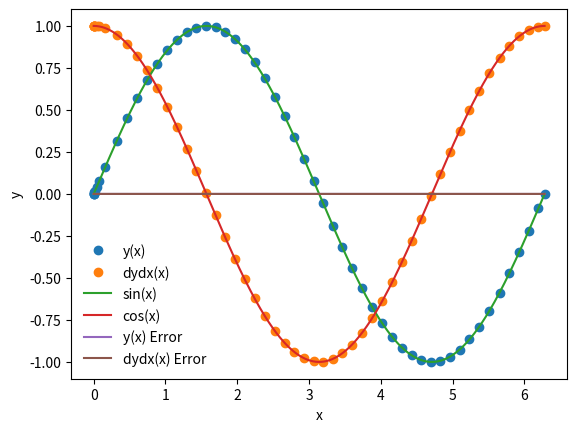

Write the Python code that produced this figure.
%matplotlib inline
import matplotlib.pyplot as plt
import numpy as np

def dydx(x,y):  #y is the array
    
    #set the derivatives
    #d^2y/dx^2 = -y
    #so we can write
    #dydx = z
    #dzdx = -y    
    
    #we will set y = y[0]
    #we will set z = y[1]   
    
    
    y_derivs = np.zeros(2)   
    
    #set dydx=z     
    y_derivs[0] = y[1]   
    
    #set dzdx n= -y    
    y_derivs[1] = -1*y[0]
    
    #returns array
    return y_derivs
    

def rk4_mv_core(dydx,xi,yi,nv,h):
    
    #declare k? arrays
    k1 = np.zeros(nv)
    k2 = np.zeros(nv)
    k3 = np.zeros(nv)
    k4 = np.zeros(nv)
    
    #define x at 1/2 step
    x_ipoh = xi + 0.5*h
    
    #define x at 1 step
    x_ipo = xi + h
    
    #declare a temp y array
    y_temp = np.zeros(nv)
    
    #get k1 values
    y_derivs = dydx(xi,yi)
    k1[:] = h*y_derivs[:]
    
    #get k2 values
    y_temp[:] = yi[:] + 0.5*k1[:]
    y_derivs = dydx(x_ipoh,y_temp)
    k2[:] = h*y_derivs[:]
    
    #get k3 values
    y_temp[:] = yi[:] + 0.5*k2[:]
    y_derivs = dydx(x_ipoh,y_temp)
    k3[:] = h*y_derivs[:]
    
    #get k4 values
    y_temp[:] = yi[:] + k3[:]
    y_derivs = dydx(x_ipoh,y_temp)
    k4[:] = h*y_derivs[:]
    
    #advance y by a step h
    yipo = yi + (k1 +2*k2 + 2*k3 +k4)/6.  #weighted sum
    
   
    return yipo

def rk4_mv_ad(dydx,x_i,y_i,nv,h,tol):
    
    #define safety scale
    SAFETY = 0.9    
    H_NEW_FAC = 2.0    
    
    #set a max number of iterations
    imax = 10000
    
    #set an iteration variable
    i = 0
    
    #create an error
    Delta = np.full(nv,2*tol)  #cant take steps 2* the tolerance 
    
    #remember the step
    h_step = h
    
    #adjust step
    while(Delta.max()/tol > 1.0):
        
         
        y_2 = rk4_mv_core(dydx,x_i,y_i,nv,h_step)
        y_1 = rk4_mv_core(dydx,x_i,y_i,nv,0.5*h_step)
        y_11 = rk4_mv_core(dydx,x_i+0.5*h_step,y_1,nv,0.5*h_step)
        
        #compute an error
        Delta = np.fabs(y_2 - y_11)
        
        #if the error is too large, take a smaller step
        if(Delta.max()/tol > 1.0):
            
            #our error is too large, decrease the step
            h_step *= SAFETY * (Delta.max()/tol)**(-0.25)
            
        #check iteration
        if(i>=imax):
            print("too many iterations in rk4_mv_ad()")
            raise StopIteration("ending after i= ",i)
            
        #iterate
        i+=1
        
    #next time, try to take a bigger step
    h_new = np.fmin(h_step * (Delta.max()/tol)**(-0.9), h_step*H_NEW_FAC)
    
    #return the answer, a new step, and the step we actually took
    return y_2, h_new, h_step

def rk4_mv(dfdx,a,b,y_a,tol):
    
    #dfdx is the derivative wrt x
    #a is the lower bound
    #b is the upper
    #y_a are the boundary conditions  
    #tol is the tolerance for integrating y
    
    #define our starting step
    xi = a
    yi = y_a.copy()
    
    #an initial step size == make very small!
    h = 1.0e-4 * (b-a)
    
    #set a maximum number of iterations
    imax = 10000
    
    #set an iteration variable
    i = 0
    
    #set the number of coupled odes to the size of y_a
    nv = len(y_a)
    
    #set the initial conditions
    x = np.full(1,a)
    y = np.full((1,nv),y_a)  
    
    
    flag = 1
    
    #loop until we reach the right side
    while(flag):
        
        #calculate y_i+1
        yi_new, h_new, h_step = rk4_mv_ad(dydx,xi,yi,nv,h,tol)
        
        
        h = h_new
        
        #prevent an overshoot
        if(xi+h_step>b):
            
            #take a smaller step
            h = b-xi
            
            #recalculate y_i+1
            yi_new, h_new, h_step = rk4_mv_ad(dydx,xi,yi,nv,h,tol)
            
            #break
            flag = 0
            
        #update values
        xi += h_step
        yi[:] = yi_new[:]
        
        #add the step to the arrays
        x = np.append(x,xi)
        y_new = np.zeros((len(x),nv))
        y_new[0:len(x)-1,:] = y
        y_new[-1,:] = yi[:]
        del y #destroys memory  
        y = y_new
        
        #prevent too many iterations
        if(i>=imax):
            
            print("max iterations reached.")
            raise StopIteration("iteration number= ",i)
            
        #iterate
        i += 1
        
        
        s = "i = %3d\tx = %9.8f\th = %9.8f\tb=%9.8f" % (i,xi, h_step, b)
        print(s)
        
        #break if new xi is == b
        if(xi==b):
            flag = 0
            
    #return answer
    return x,y

a = 0.0
b = 2.0 * np.pi

y_0 = np.zeros(2)
y_0[0] = 0.0
y_0[1] = 1.0
nv = 2  

tolerance = 1.0e-6


x,y = rk4_mv(dydx,a,b,y_0,tolerance)

#graphing 
plt.plot(x,y[:,0],'o',label='y(x)')
plt.plot(x,y[:,1],'o',label='dydx(x)')

xx = np.linspace(0,2.0*np.pi,1000)
plt.plot(xx,np.sin(xx),label='sin(x)')
plt.plot(xx,np.cos(xx),label='cos(x)')

plt.xlabel('x')
plt.ylabel('y')
plt.legend(frameon = False)

sine = np.sin(x)
cosine = np.cos(x)

y_error = (y[:,0]-sine)
dydx_error = (y[:,1]-cosine)

plt.plot(x, y_error, label="y(x) Error")
plt.plot(x, dydx_error, label="dydx(x) Error")
plt.legend(frameon = False)

